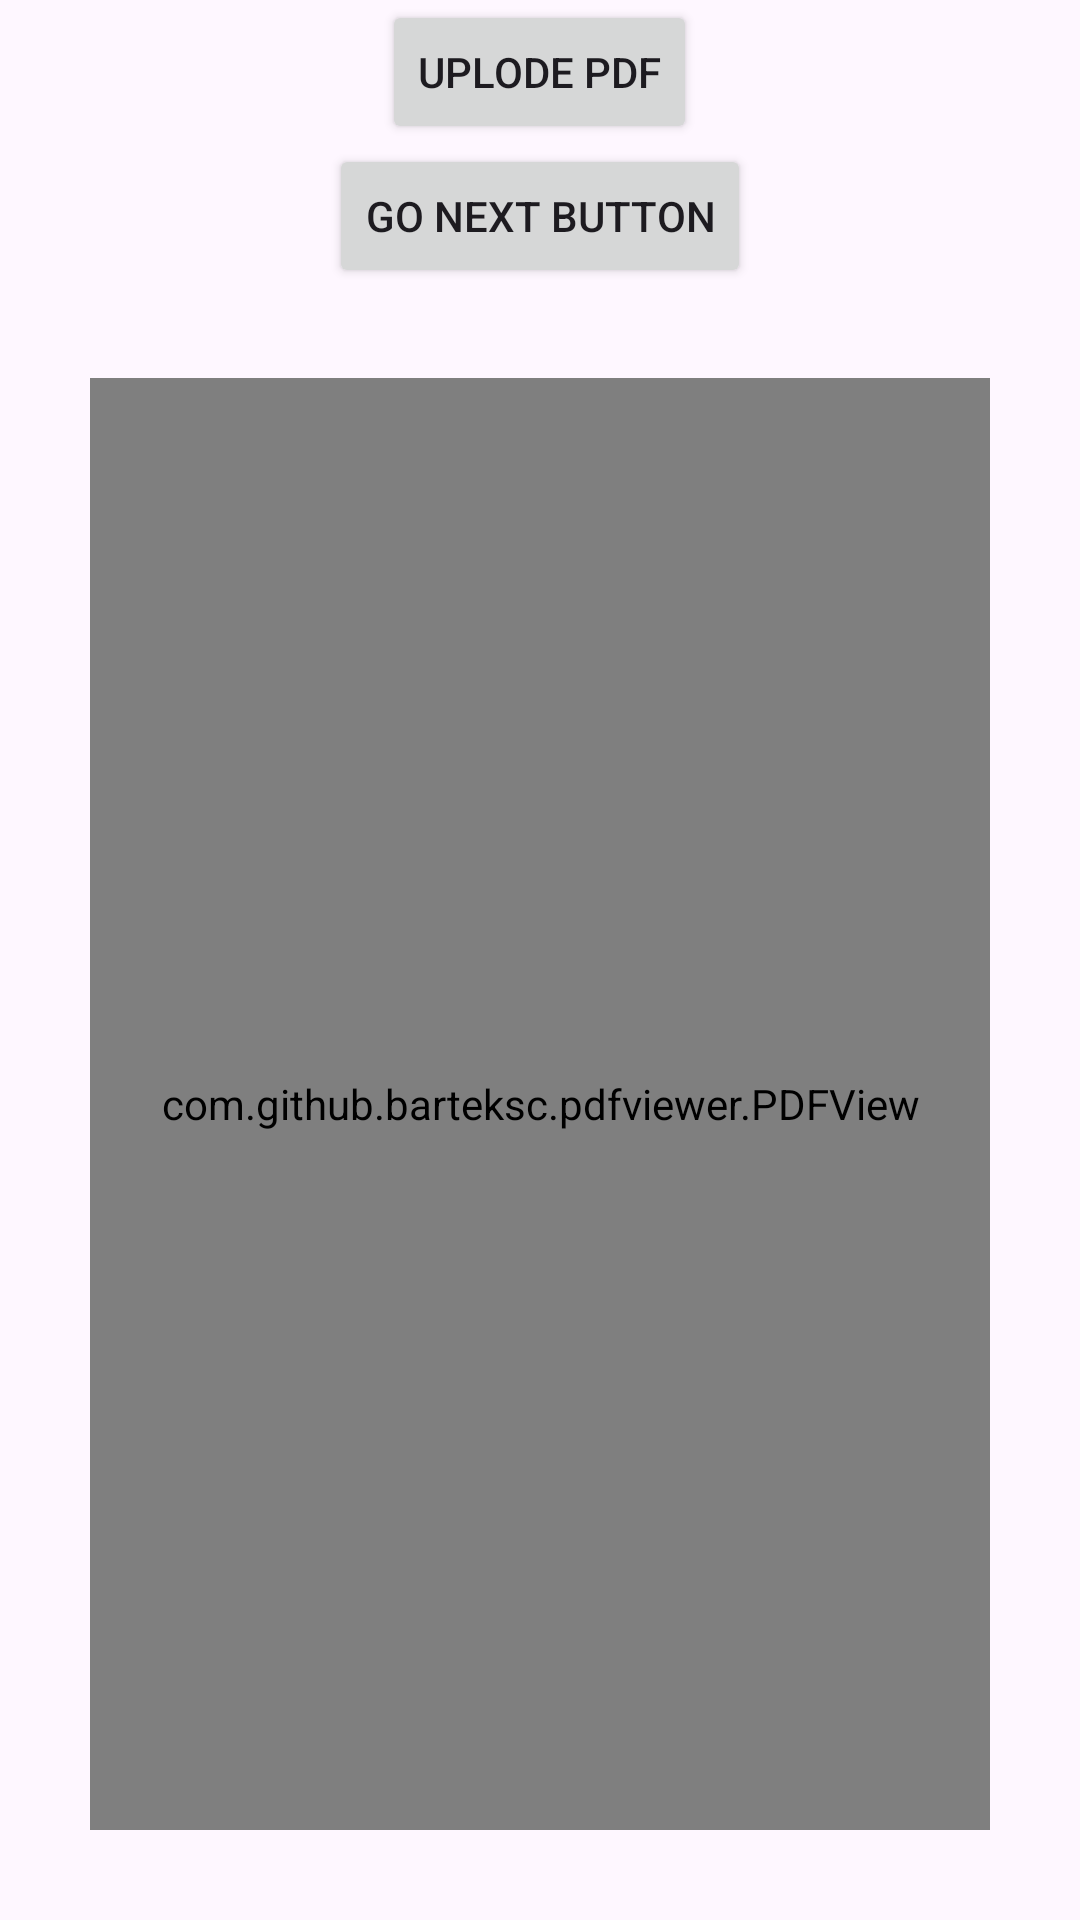

The Android layout XML behind this screen, and the referenced resources:
<!-- AndroidManifest.xml: application theme Theme.DFCSProject -->
<!-- res/layout/activity_main.xml -->
<?xml version="1.0" encoding="utf-8"?>
<LinearLayout xmlns:android="http://schemas.android.com/apk/res/android"
    xmlns:app="http://schemas.android.com/apk/res-auto"
    xmlns:tools="http://schemas.android.com/tools"
    android:layout_width="match_parent"
    android:layout_height="match_parent"
    android:gravity="center_horizontal"
    android:orientation="vertical"
    tools:context=".MainActivity">

    <Button

        android:id="@+id/pick_pdf_button"
        android:layout_width="wrap_content"
        android:layout_height="wrap_content"
        android:text="Uplode PDF"
        app:layout_constraintBottom_toBottomOf="parent"
        app:layout_constraintEnd_toEndOf="parent"
        app:layout_constraintStart_toStartOf="parent"
        app:layout_constraintTop_toTopOf="parent" />

    <Button

        android:id="@+id/pick_pdf_buttonnext"
        android:layout_width="wrap_content"
        android:layout_height="wrap_content"
        android:text="Go next Button"
        app:layout_constraintBottom_toBottomOf="parent"
        app:layout_constraintEnd_toEndOf="parent"
        app:layout_constraintStart_toStartOf="parent"
        app:layout_constraintTop_toTopOf="parent" />





    <com.github.barteksc.pdfviewer.PDFView
        android:id="@+id/pdfView"
        android:layout_width="match_parent"
        android:layout_margin="30dp"
        android:layout_height="match_parent"/>





</LinearLayout>
<!-- resources referenced by this layout -->
<resources>
  <style name="Theme.DFCSProject" parent="Base.Theme.DFCSProject" />
  <style name="Base.Theme.DFCSProject" parent="Theme.Material3.DayNight.NoActionBar">
          
          
          <item name="colorPrimary">#83C3B5</item>
          <item name="colorPrimaryVariant">#B50482FF</item>
          <item name="colorOnPrimary">#B50482FF</item>
      </style>
</resources>
